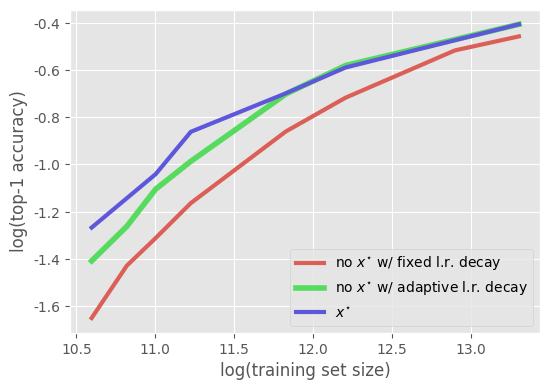

Write Python code to recreate this figure.
import numpy as np
import seaborn as sns

import matplotlib.pyplot as plt
fig= plt.figure(dpi=200, facecolor='white')
plt.style.use('ggplot')
sns.set_style({'font.family': 'Times New Roman'})
no_xstar_fixed_decay = { #32 : 0.1563,
				40 : 0.1918,
				50 : 0.23954,
				60 : 0.26924,
				75 : 0.3123,
				137 : 0.42326,
				200: 0.4884,
				400 : 0.5969,
				600 : 0.6335 }
no_xstar_adaptive_decay = { 40 :	0.2444,
								50 :	0.28302,
								60 :	0.33128,
								75 :	0.3729,
								137 :	0.4961,
								200 :	0.55993,
								600 :	0.6667 }
xstar = {
		40: 0.2815,
		60: 0.3531,
		75: 0.4226,
		137: 0.49764,
		200: 0.5551,
		600: 0.6668 
	}


palette = np.array(sns.color_palette("hls", 3))
plt.plot(np.log(1000.0*np.array(list(no_xstar_fixed_decay.keys()))), np.log(np.array(list(no_xstar_fixed_decay.values()))),label='no $x^{\star}$ w/ fixed l.r. decay', color=palette[0], linewidth=3.0)
plt.plot(np.log(1000.0*np.array(list(no_xstar_adaptive_decay.keys()))), np.log(np.array(list(no_xstar_adaptive_decay.values()))),label='no $x^{\star}$ w/ adaptive l.r. decay', color=palette[1], linewidth=4.0)
plt.plot(np.log(1000.0*np.array(list(xstar.keys()))), np.log(np.array(list(xstar.values()))), label='$x^{\star}$', color=palette[2], linewidth=3.0)
plt.xlabel("log(training set size)" )
plt.ylabel("log(top-1 accuracy)" )
plt.legend(loc='lower right')
fig.tight_layout(pad=4)
plt.show() #savefig('fig.pdf')
